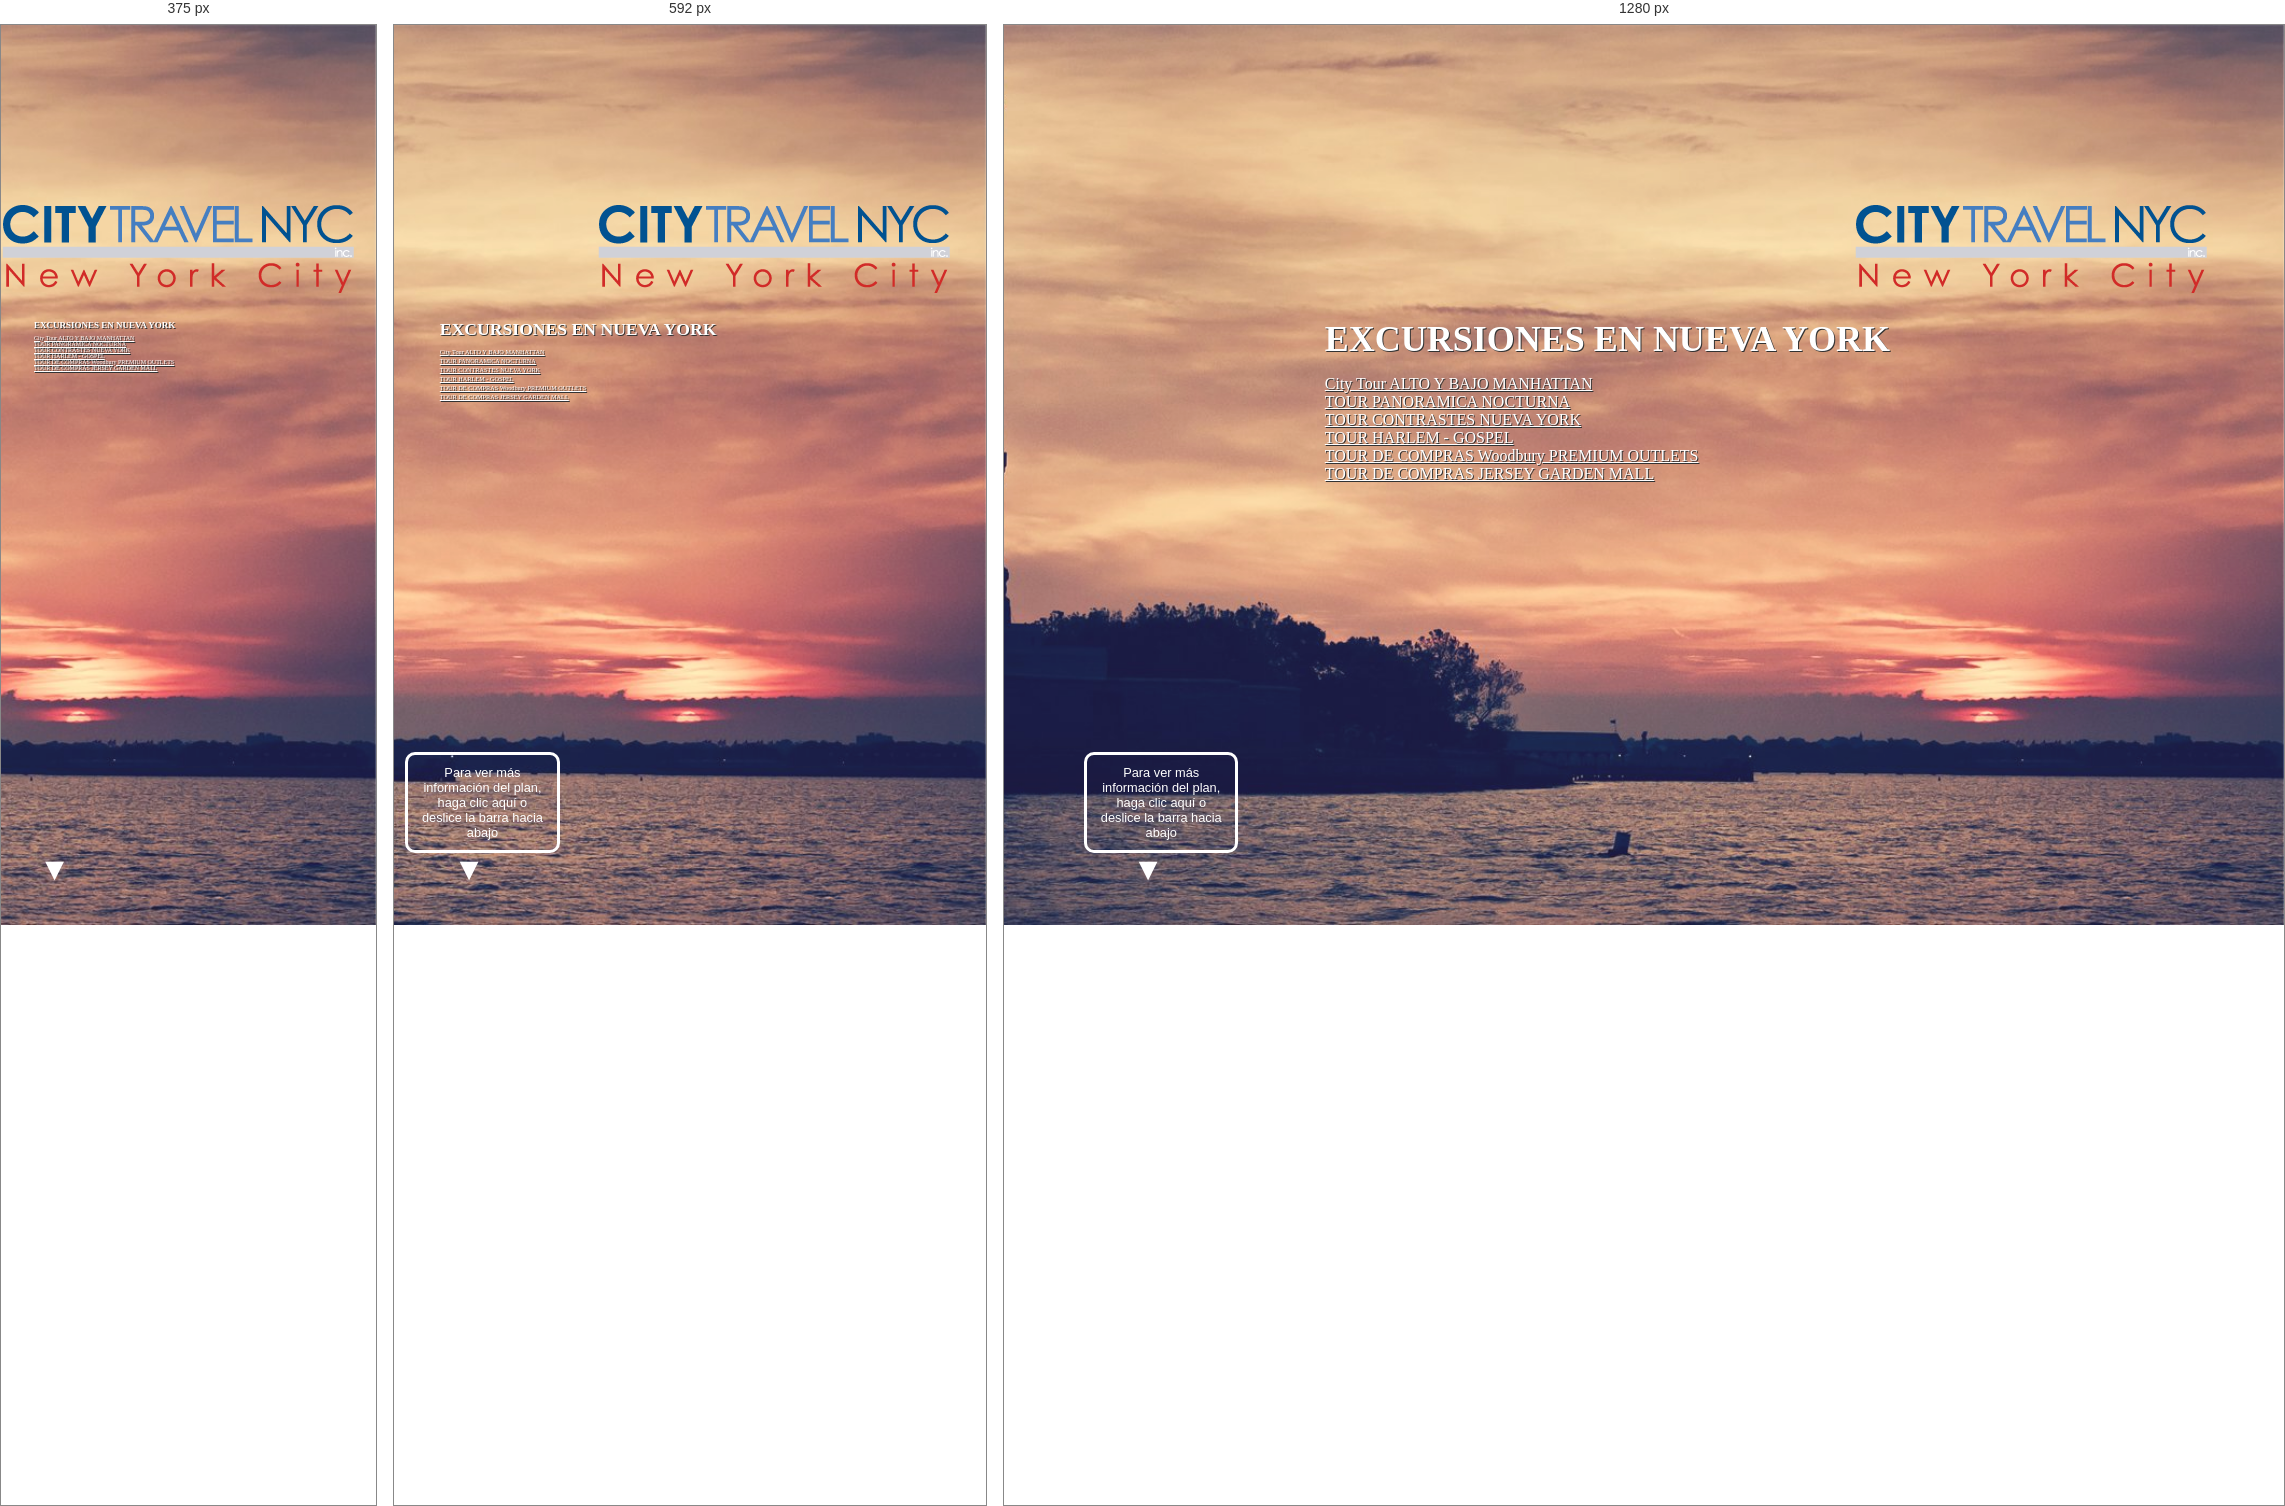
Rendered at 375 px, 592 px and 1280 px, left to right.

<!-- file: index11.html -->
<!DOCTYPE html>
<html lang="en" class="no-js">
	<head>
		<meta charset="UTF-8" />
		<meta http-equiv="X-UA-Compatible" content="IE=edge"> 
		<meta name="viewport" content="width=device-width, initial-scale=1"> 
		<title>Excursiones en NUEVA YORK	</title>
		<meta name="description" content="Inspiration for Article Intro Effects" />
		<meta name="keywords" content="title, header, effect, scroll, inspiration, medium, web design" />
		<meta name="author" content="Codrops" />
		<link rel="shortcut icon" href="../favicon.ico">
		<link rel="stylesheet" type="text/css" href="css/normalize.css" />
		<link rel="stylesheet" type="text/css" href="css/demo.css" />
		<link rel="stylesheet" type="text/css" href="../common/fonts/Lato.css" />
		<link rel="stylesheet" type="text/css" href="css/component.css" />
		<!--[if IE]>
  		<script src="http://html5shiv.googlecode.com/svn/trunk/html5.js"></script>
		<![endif]-->
	</head>
	<body class="demo-5">
		<div id="container" class="container intro-effect-sidefixed">
			<!-- Top Navigation -->
			<div class="codrops-top clearfix">
				<a class="codrops-icon codrops-icon-prev" href="../index.html#contenido"><span>Volver al menú principal</span></a>
			
			</div>
			<header class="header">
				<div class="bg-img"><img src="img/5.jpg" alt="Background Image" /></div>
			</header>
			<div id="logo"><img src="../common/images/logo.png" class="img-responsive"/></div>
			<button class="trigger" data-info="Para ver más información del plan, haga clic aquí o deslice la barra hacia abajo"><span>Trigger</span></button>
			<article class="content">
				<div class="title">

					<h1>EXCURSIONES EN NUEVA YORK</h1>

					<nav class="codrops-demos">
						<a href="index1.html#contenido">City Tour ALTO Y BAJO MANHATTAN</a><br/>
						<a href="index3.html#contenido">TOUR PANORAMICA NOCTURNA</a><br/>
						<a href="index4.html#contenido">TOUR CONTRASTES NUEVA YORK</a><br/>
						<a href="index7.html#contenido">TOUR HARLEM - GOSPEL</a><br/>
						<a href="index9.html#contenido">TOUR DE COMPRAS Woodbury PREMIUM OUTLETS</a><br/>
						<a class="current-demo" href="#contenido">TOUR DE COMPRAS JERSEY GARDEN MALL</a><br/>
					</nav>
					
					<p class="subline">Tour de compras Jersey Garden Mall</p>
					<blockquote><h4>Tarifa Normal</h4>
					<strong>Incluye:</strong> Recogida en el Hotel de Hospedaje<br/>                       
					<strong>Precio por persona:</strong> 40 USD<br/>
					<strong>Días de salida:</strong>Lunes a Viernes<br/>                            
					<strong>Duración:</strong> 6 horas de compras
					</blockquote>
					<blockquote><h4>Tarifa Plan Privado</h4>
					<strong>Incluye:</strong> Recogida en el Hotel de Hospedaje<br/>                       
					<strong>Días de salida:</strong> Lunes a Viernes<br/>                            
					<strong>Duración:</strong> 6 horas de compras <br/><br/>
					*Precio por vehículo<br/>
					<strong>0-6 pax:</strong> USD 400<br/>
					</blockquote>
					
					<p class="aplicanrestricciones">** Aplican restricciones.</p>
					
					
				</div>
				<div class="contenido"><a name="contenido"></a>
				<img src="img/jersey-outlets.jpg" class="img-responsive" />
				
					<p>Otra opción para hacer compras.</p>
					<p>Los precios de los artículos suelen tener hasta un 60% de descuento.</p>
					

				</div>
			</article>
		</div><!-- /container -->
		<script src="js/classie.js"></script>
		<script>
			(function() {

				// detect if IE : from http://stackoverflow.com/a/16657946		
				var ie = (function(){
					var undef,rv = -1; // Return value assumes failure.
					var ua = window.navigator.userAgent;
					var msie = ua.indexOf('MSIE ');
					var trident = ua.indexOf('Trident/');

					if (msie > 0) {
						// IE 10 or older => return version number
						rv = parseInt(ua.substring(msie + 5, ua.indexOf('.', msie)), 10);
					} else if (trident > 0) {
						// IE 11 (or newer) => return version number
						var rvNum = ua.indexOf('rv:');
						rv = parseInt(ua.substring(rvNum + 3, ua.indexOf('.', rvNum)), 10);
					}

					return ((rv > -1) ? rv : undef);
				}());


				// disable/enable scroll (mousewheel and keys) from http://stackoverflow.com/a/4770179					
				// left: 37, up: 38, right: 39, down: 40,
				// spacebar: 32, pageup: 33, pagedown: 34, end: 35, home: 36
				var keys = [32, 37, 38, 39, 40], wheelIter = 0;

				function preventDefault(e) {
					e = e || window.event;
					if (e.preventDefault)
					e.preventDefault();
					e.returnValue = false;  
				}

				function keydown(e) {
					for (var i = keys.length; i--;) {
						if (e.keyCode === keys[i]) {
							preventDefault(e);
							return;
						}
					}
				}

				function touchmove(e) {
					preventDefault(e);
				}

				function wheel(e) {
					// for IE 
					//if( ie ) {
						//preventDefault(e);
					//}
				}

				function disable_scroll() {
					window.onmousewheel = document.onmousewheel = wheel;
					document.onkeydown = keydown;
					document.body.ontouchmove = touchmove;
				}

				function enable_scroll() {
					window.onmousewheel = document.onmousewheel = document.onkeydown = document.body.ontouchmove = null;  
				}

				var docElem = window.document.documentElement,
					scrollVal,
					isRevealed, 
					noscroll, 
					isAnimating,
					container = document.getElementById( 'container' ),
					trigger = container.querySelector( 'button.trigger' );

				function scrollY() {
					return window.pageYOffset || docElem.scrollTop;
				}
				
				function scrollPage() {
					scrollVal = scrollY();
					
					if( noscroll && !ie ) {
						if( scrollVal < 0 ) return false;
						// keep it that way
						window.scrollTo( 0, 0 );
					}

					if( classie.has( container, 'notrans' ) ) {
						classie.remove( container, 'notrans' );
						return false;
					}

					if( isAnimating ) {
						return false;
					}
					
					if( scrollVal <= 0 && isRevealed ) {
						toggle(0);
					}
					else if( scrollVal > 0 && !isRevealed ){
						toggle(1);
					}
				}

				function toggle( reveal ) {
					isAnimating = true;
					
					if( reveal ) {
						classie.add( container, 'modify' );
					}
					else {
						noscroll = true;
						disable_scroll();
						classie.remove( container, 'modify' );
					}

					// simulating the end of the transition:
					setTimeout( function() {
						isRevealed = !isRevealed;
						isAnimating = false;
						if( reveal ) {
							noscroll = false;
							enable_scroll();
						}
					}, 600 );
				}

				// refreshing the page...
				var pageScroll = scrollY();
				noscroll = pageScroll === 0;
				
				disable_scroll();
				
				if( pageScroll ) {
					isRevealed = true;
					classie.add( container, 'notrans' );
					classie.add( container, 'modify' );
				}
				
				window.addEventListener( 'scroll', scrollPage );
				trigger.addEventListener( 'click', function() { toggle( 'reveal' ); } );
			})();
		</script>
	</body>
</html>

/* @media block from css/component.css */
@media screen and (max-width: 47em) {
	.title, .content {
		font-size: 70%;
	}

	.codrops-demos a {
		font-size: 80%;
	}

	.intro-effect-side .title {
		width: 100%;
		padding: 0 1em;
		-webkit-transform: translateY(-50%);
		transform: translateY(-50%);
	}

	.intro-effect-side.modify .bg-img::before {
		-webkit-transform: translateX(-100%);
		transform: translateX(-100%);
	}

	.intro-effect-side .bg-img::after {
		border-left-width: 0px;
		border-right-width: 0px;
		right: 0px;
		left: 0px;
		background: rgba(255,255,255,0.1);
	}

	.intro-effect-side.modify .bg-img::after {
		background: rgba(255,255,255,0.8);
	}

	.intro-effect-sidefixed .content {
		width: 100%;
		margin-left: auto;
	}

	.intro-effect-sidefixed .bg-img::after {
		width: 95%;
	}

}

/* @media block from css/component.css */
@media screen and (max-width: 27em) {
	.intro-effect-jam3 .content {
		padding: 0 2em 5em;
	}

	.intro-effect-grid .grid li h2 {
		display: none;
	}

	.intro-effect-push .header .title {
		top: 60px;
		-webkit-transform: translateX(-50%);
		transform: translateX(-50%);
	}

	.title, .content {
		font-size: 50%;
	}

	button.trigger::before {
		display: none;
	}
}